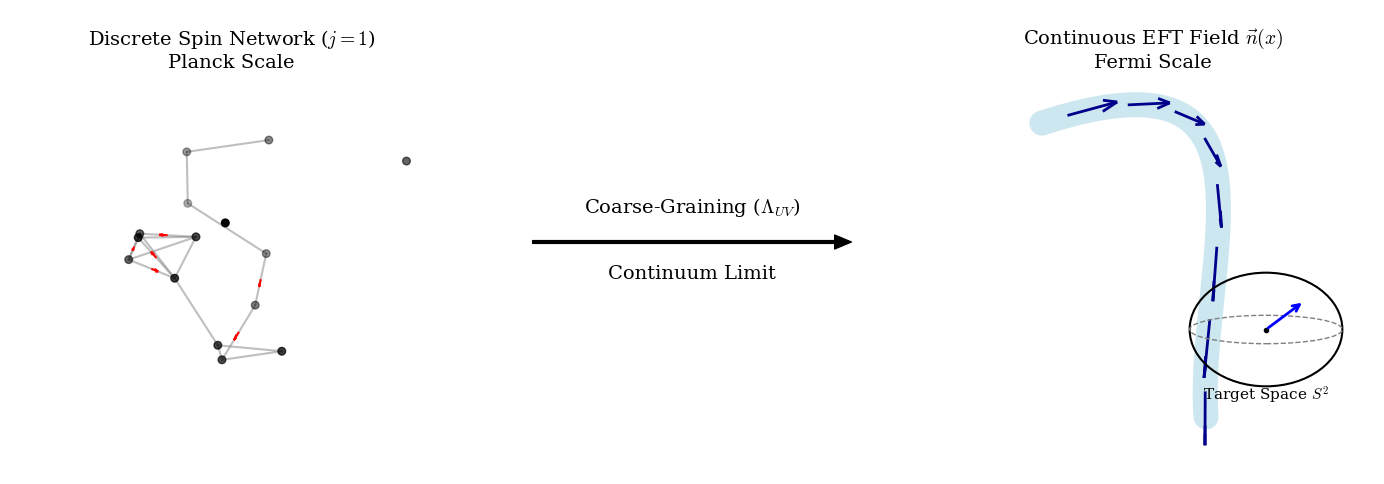
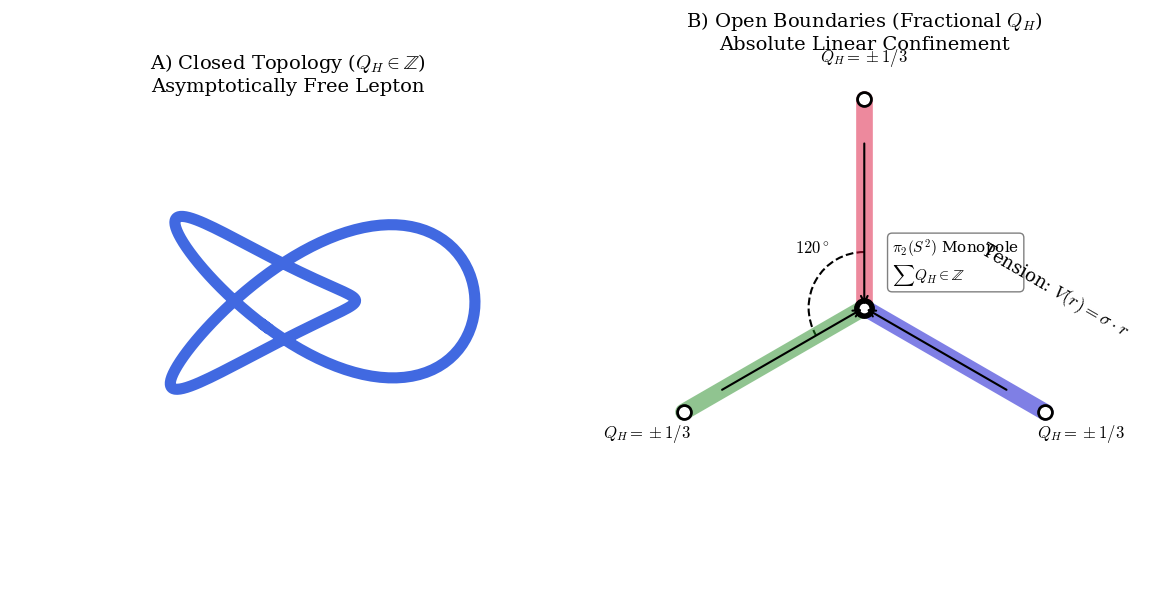

Source code (Python) for these figures, in order:
import numpy as np
import matplotlib.pyplot as plt
import matplotlib.patches as patches
from mpl_toolkits.mplot3d import Axes3D
import matplotlib

# --- Академическая настройка стилей (как в LaTeX) ---
plt.rcParams['font.family'] = 'serif'
plt.rcParams['mathtext.fontset'] = 'cm'
plt.rcParams['font.size'] = 12
matplotlib.rcParams['ps.fonttype'] = 42
matplotlib.rcParams['pdf.fonttype'] = 42

def draw_figure_1_continuum():
    print("Генерация Рисунка 1: Континуальный предел...")
    fig = plt.figure(figsize=(14, 5))
    
    # --- ПАНЕЛЬ 1: Дискретная сеть (Микроуровень) ---
    ax1 = fig.add_subplot(131, projection='3d')
    ax1.set_axis_off()
    ax1.set_title(r"Discrete Spin Network ($j=1$)" + "\nPlanck Scale", fontsize=14, y=0.95)
    
    np.random.seed(42)
    nodes = np.random.rand(15, 3)
    # Рисуем узлы
    ax1.scatter(nodes[:,0], nodes[:,1], nodes[:,2], color='black', s=30)
    # Рисуем ребра и спины
    for i in range(15):
        for j in range(i+1, 15):
            if np.linalg.norm(nodes[i] - nodes[j]) < 0.45:
                # Линия связи
                ax1.plot([nodes[i,0], nodes[j,0]], [nodes[i,1], nodes[j,1]], [nodes[i,2], nodes[j,2]], color='gray', alpha=0.5, lw=1.5)
                # Вектор спина на ребре (случайное направление)
                mid = (nodes[i] + nodes[j]) / 2
                vec = (nodes[j] - nodes[i]) * np.random.choice([-1, 0, 1])
                if np.linalg.norm(vec) > 0:
                    ax1.quiver(mid[0], mid[1], mid[2], vec[0], vec[1], vec[2], length=0.15, color='red', arrow_length_ratio=0.5)

    # --- ПАНЕЛЬ 2: Переход (Усреднение) ---
    ax2 = fig.add_subplot(132)
    ax2.set_axis_off()
    ax2.annotate('', xy=(0.9, 0.5), xytext=(0.1, 0.5),
                 arrowprops=dict(facecolor='black', shrink=0.05, width=2, headwidth=10))
    ax2.text(0.5, 0.55, r"Coarse-Graining ($\Lambda_{UV}$)", ha='center', va='bottom', fontsize=14)
    ax2.text(0.5, 0.45, r"Continuum Limit", ha='center', va='top', fontsize=14)
    ax2.set_xlim(0, 1)
    ax2.set_ylim(0, 1)

    # --- ПАНЕЛЬ 3: Непрерывное поле (Макроуровень) ---
    ax3 = fig.add_subplot(133, projection='3d')
    ax3.set_axis_off()
    ax3.set_title(r"Continuous EFT Field $\vec{n}(x)$" + "\nFermi Scale", fontsize=14, y=0.95)
    
    # Рисуем изогнутую гладкую трубку
    t = np.linspace(0, 4, 100)
    x = t
    y = np.sin(t)
    z = np.cos(t/2)
    ax3.plot(x, y, z, lw=18, color='lightblue', alpha=0.6, solid_capstyle='round')
    
    # Рисуем гладкое векторное поле внутри трубки
    tv = np.linspace(0.2, 3.8, 8)
    xv = tv
    yv = np.sin(tv)
    zv = np.cos(tv/2)
    uv = np.ones_like(tv) * 0.5
    vv = np.cos(tv) * 0.5
    wv = -0.5 * np.sin(tv/2) * 0.5
    ax3.quiver(xv, yv, zv, uv, vv, wv, length=0.8, color='darkblue', lw=2, arrow_length_ratio=0.3)

    # Врезка с Target Space (Сфера S^2)
    ax_inset = fig.add_axes([0.85, 0.2, 0.12, 0.25]) # x, y, width, height
    ax_inset.set_axis_off()
    circle = patches.Circle((0.5, 0.5), 0.4, fill=False, color='black', lw=1.5)
    ellipse = patches.Ellipse((0.5, 0.5), 0.8, 0.2, fill=False, color='gray', lw=1, ls='--')
    ax_inset.add_patch(circle)
    ax_inset.add_patch(ellipse)
    ax_inset.annotate('', xy=(0.7, 0.7), xytext=(0.5, 0.5), arrowprops=dict(arrowstyle="->", color='blue', lw=2))
    ax_inset.plot(0.5, 0.5, 'ko', markersize=3)
    ax_inset.text(0.5, 0.0, r"Target Space $S^2$", ha='center', fontsize=11)

    plt.tight_layout()
    plt.savefig('continuum_limit.eps', format='eps', bbox_inches='tight')
    plt.savefig('continuum_limit.png', dpi=300, bbox_inches='tight')
    print("  -> Сохранено: continuum_limit.eps")

def draw_figure_2_confinement():
    print("Генерация Рисунка 2: Конфайнмент и Y-вершина...")
    fig = plt.figure(figsize=(12, 6))
    
    # --- ПАНЕЛЬ А: Свободный Лептон (Узел 3_1) ---
    ax1 = fig.add_subplot(121, projection='3d')
    ax1.set_axis_off()
    ax1.set_title(r"A) Closed Topology ($Q_H \in \mathbb{Z}$)" + "\nAsymptotically Free Lepton", fontsize=14, y=0.95)
    
    # Параметрические уравнения узла 3_1 (Трилистник)
    t = np.linspace(0, 2*np.pi, 200)
    x = np.sin(t) + 2*np.sin(2*t)
    y = np.cos(t) - 2*np.cos(2*t)
    z = -np.sin(3*t)
    ax1.plot(x, y, z, lw=8, color='royalblue')
    ax1.set_xlim(-3, 3)
    ax1.set_ylim(-3, 3)
    ax1.set_zlim(-3, 3)

    # --- ПАНЕЛЬ B: Адроны и Y-вершина (Конфайнмент) ---
    ax2 = fig.add_subplot(122)
    ax2.set_axis_off()
    ax2.set_title(r"B) Open Boundaries (Fractional $Q_H$)" + "\nAbsolute Linear Confinement", fontsize=14, y=0.95)
    
    # Координаты для Y-вершины (120 градусов)
    center = np.array([0, 0])
    angles = [np.pi/2, np.pi/2 + 2*np.pi/3, np.pi/2 + 4*np.pi/3]
    colors = ['crimson', 'forestgreen', 'mediumblue'] # Намек на QCD
    L = 1.5
    
    for i, angle in enumerate(angles):
        end_pt = np.array([L*np.cos(angle), L*np.sin(angle)])
        # Рисуем "пружинистую" трубку потока
        ax2.plot([center[0], end_pt[0]], [center[1], end_pt[1]], lw=12, color=colors[i], alpha=0.5, solid_capstyle='round')
        # Силовая линия внутри
        ax2.annotate('', xy=center, xytext=end_pt*0.8, arrowprops=dict(arrowstyle="->", color='black', lw=1.5))
        # Сингулярные концы (кварки)
        ax2.plot(end_pt[0], end_pt[1], 'ko', markersize=10, mfc='white', mew=2)
        # Дробные заряды
        ax2.text(end_pt[0]*1.2, end_pt[1]*1.2, r'$Q_H = \pm 1/3$', ha='center', va='center', fontsize=12, weight='bold')

    # Дуга 120 градусов
    arc = patches.Arc(center, 0.8, 0.8, theta1=90, theta2=210, color='black', lw=1.5, ls='--')
    ax2.add_patch(arc)
    ax2.text(-0.5, 0.4, r'$120^\circ$', fontsize=12)

    # Центральный монополь
    ax2.plot(center[0], center[1], 'ko', markersize=14)
    ax2.plot(center[0], center[1], 'wo', markersize=6)
    
    # Выноски и текст
    ax2.text(center[0]+0.2, center[1]+0.2, r"$\pi_2(S^2)$ Monopole" + "\n" + r"$\sum Q_H \in \mathbb{Z}$", 
             fontsize=11, bbox=dict(facecolor='white', edgecolor='gray', boxstyle='round,pad=0.3'))
    
    ax2.text(0.8, -0.2, r"Tension: $V(r) = \sigma \cdot r$", fontsize=13, color='black', rotation=-30)
    
    ax2.set_xlim(-2, 2)
    ax2.set_ylim(-2, 2)
    ax2.set_aspect('equal')

    plt.tight_layout()
    plt.savefig('confinement_y_junction.eps', format='eps', bbox_inches='tight')
    plt.savefig('confinement_y_junction.png', dpi=300, bbox_inches='tight')
    print("  -> Сохранено: confinement_y_junction.eps")

if __name__ == '__main__':
    draw_figure_1_continuum()
    draw_figure_2_confinement()
    print("Все академические схемы успешно сгенерированы!")
